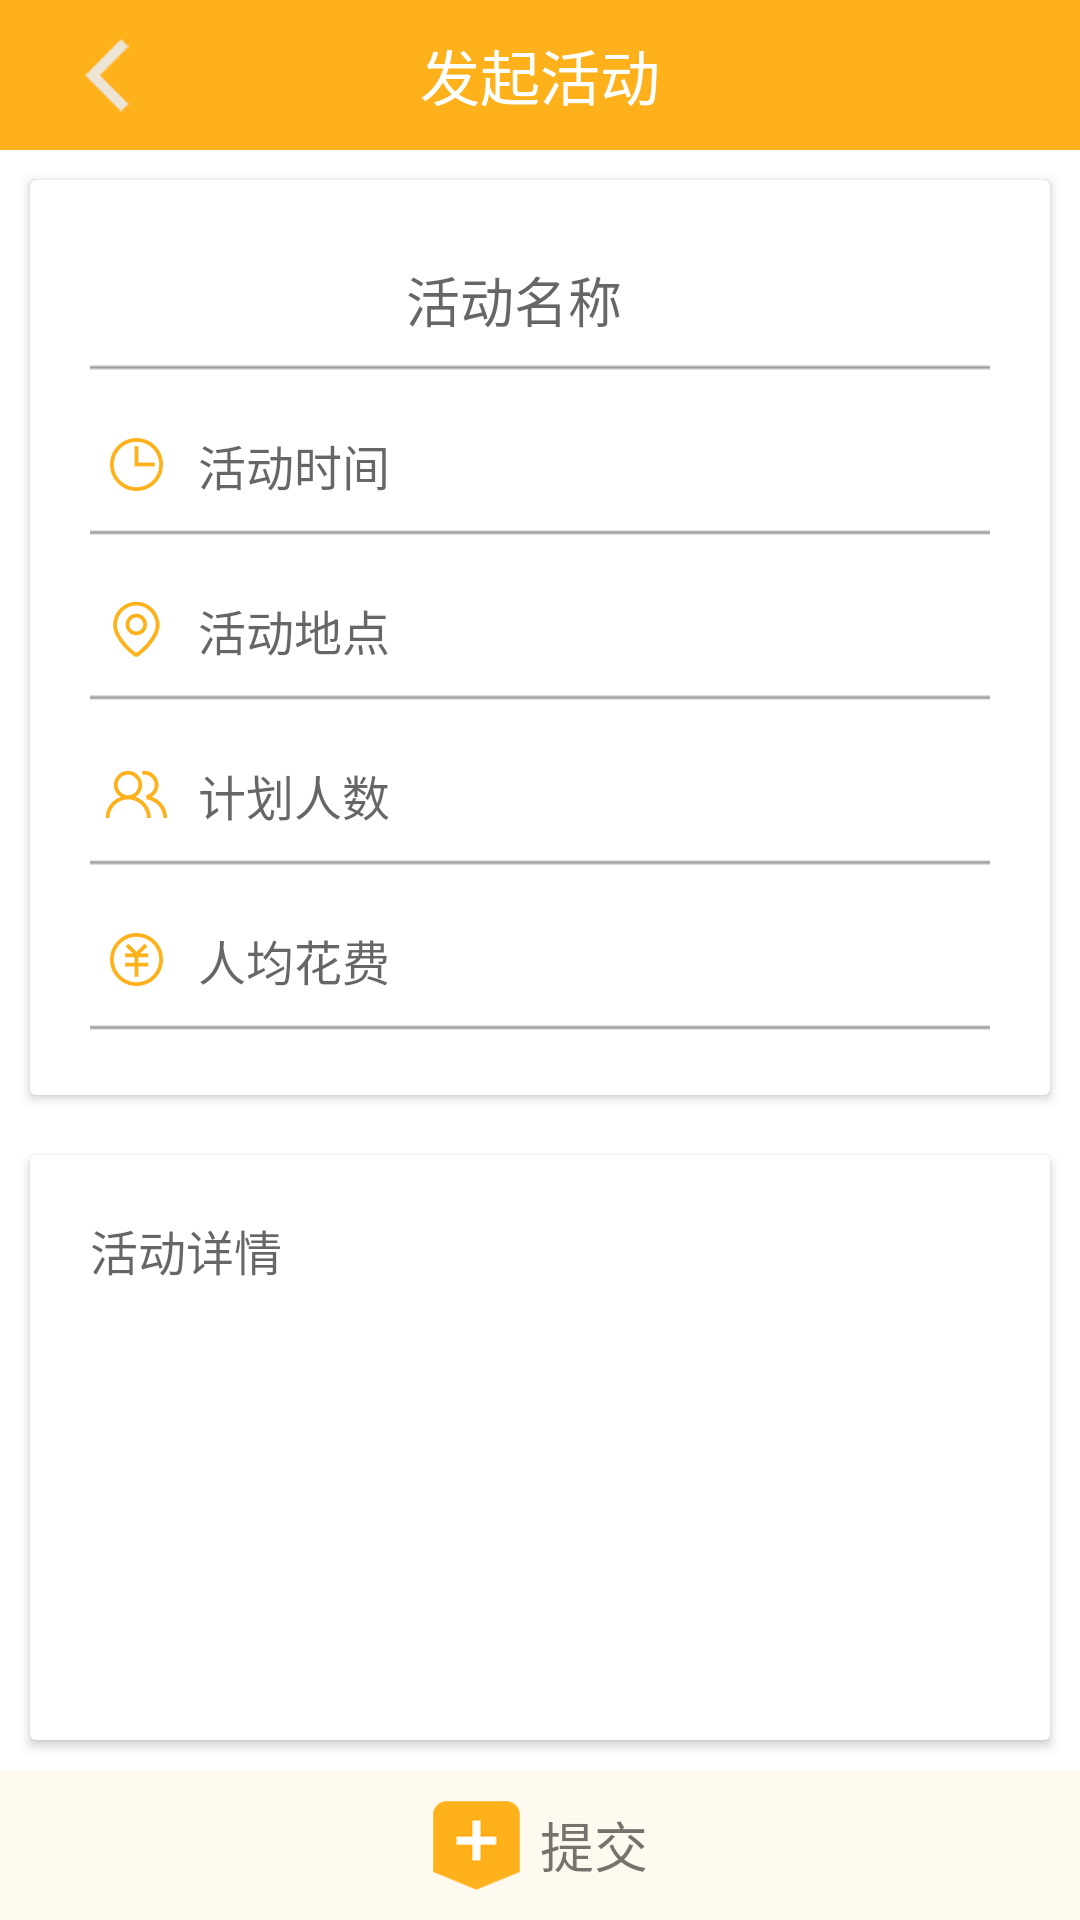

Write the Android layout XML for this screen, with the resource values it uses.
<!-- AndroidManifest.xml: activity theme activity -->
<!-- res/layout/activity_pub_activity.xml -->
<?xml version="1.0" encoding="utf-8"?>
<RelativeLayout xmlns:android="http://schemas.android.com/apk/res/android"
    xmlns:app="http://schemas.android.com/apk/res-auto"
    xmlns:tools="http://schemas.android.com/tools"
    android:layout_width="match_parent"
    android:layout_height="match_parent"
    tools:context="com.efan.notlonely_android.ui.publish.PubActivityActivity">

    <android.support.v7.widget.Toolbar
        android:id="@+id/toolbar"
        android:layout_width="match_parent"
        android:layout_height="@dimen/common_headerbar_height"
        android:background="@color/colorPrimary">

        <RelativeLayout
            android:layout_width="match_parent"
            android:layout_height="wrap_content">

            <ImageView
                android:id="@+id/iv_back"
                android:layout_centerVertical="true"
                android:paddingLeft="8dp"
                android:paddingRight="8dp"
                android:layout_width="wrap_content"
                android:layout_height="wrap_content"
                android:layout_marginLeft="20dp"
                android:gravity="left"
                android:src="@mipmap/ic_back" />

            <TextView
                android:layout_width="wrap_content"
                android:layout_height="wrap_content"
                android:layout_centerInParent="true"
                android:text="发起活动"
                android:textColor="@color/white"
                android:textSize="@dimen/text_max_20" />
        </RelativeLayout>
    </android.support.v7.widget.Toolbar>

    <android.support.v7.widget.CardView
        android:id="@+id/cardview_1"
        android:layout_width="match_parent"
        android:layout_height="wrap_content"
        android:layout_below="@id/toolbar"
        android:layout_margin="10dp"
        android:background="@color/common"
        app:cardCornerRadius="2dp">

        <LinearLayout
            android:layout_width="match_parent"
            android:layout_height="wrap_content"
            android:layout_marginTop="10dp"
            android:orientation="vertical">

            <EditText
                android:id="@+id/et_activity_name"
                style="@style/edittext_style"
                android:background="@drawable/bg_edittext_common"
                android:gravity="center"
                android:hint="活动名称"
                android:textSize="@dimen/text_big_18" />

            <EditText
                style="@style/edittext_style"
                android:id="@+id/et_activity_time"
                android:drawableLeft="@mipmap/ic_time"
                android:hint="活动时间"
                android:background="@drawable/bg_edittext_common"/>

            <EditText
                style="@style/edittext_style"
                android:id="@+id/et_activity_location"
                android:drawableLeft="@mipmap/ic_location"
                android:hint="活动地点"
                android:background="@drawable/bg_edittext_common"/>

            <EditText
                style="@style/edittext_style"
                android:id="@+id/et_activity_people"
                android:drawableLeft="@mipmap/ic_people"
                android:hint="计划人数"
                android:background="@drawable/bg_edittext_common"/>


            <EditText
                style="@style/edittext_style"
                android:id="@+id/et_activity_money"
                android:drawableLeft="@mipmap/ic_money"
                android:hint="人均花费"
                android:layout_marginBottom="20dp"
                android:background="@drawable/bg_edittext_common"/>

        </LinearLayout>
    </android.support.v7.widget.CardView>

    <LinearLayout
        android:id="@+id/bottombar"
        android:layout_width="match_parent"
        android:layout_height="@dimen/common_bottombar_height"
        android:layout_alignParentBottom="true"
        android:background="#10ffb11b"
        android:gravity="center">

        <ImageView
            android:layout_width="30dp"
            android:layout_height="30dp"
            android:layout_gravity="center_vertical"
            android:layout_marginRight="3dp"
            android:src="@mipmap/ic_raise_seleted" />

        <TextView
            android:layout_width="wrap_content"
            android:layout_height="wrap_content"
            android:layout_gravity="center_vertical"
            android:layout_marginLeft="3dp"
            android:text="提交"
            android:textSize="@dimen/text_big_18" />
    </LinearLayout>

    <android.support.v7.widget.CardView
        android:layout_width="match_parent"
        android:layout_height="match_parent"
        android:layout_above="@id/bottombar"
        android:layout_below="@id/cardview_1"
        android:layout_margin="10dp"
        android:background="@color/common">

        <EditText
            android:id="@+id/et_activity_content"
            android:layout_width="match_parent"
            android:layout_height="match_parent"
            android:layout_margin="20dp"
            android:background="@null"
            android:gravity="top"
            android:hint="活动详情"
            android:textCursorDrawable="@null"
            android:textSize="@dimen/text_mid_16" />
    </android.support.v7.widget.CardView>


</RelativeLayout>
<!-- resources referenced by this layout -->
<resources>
  <color name="colorPrimary">#ffb11b</color>
  <color name="common">#ffb11b</color>
  <color name="white">#ffffff</color>
  <dimen name="common_bottombar_height">50dp</dimen>
  <dimen name="common_headerbar_height">50dp</dimen>
  <dimen name="text_big_18">18sp</dimen>
  <dimen name="text_max_20">20sp</dimen>
  <dimen name="text_mid_16">16sp</dimen>
  <!-- drawable bg_edittext_common (drawable) -->
  <?xml version="1.0" encoding="utf-8"?>
  <selector xmlns:android="http://schemas.android.com/apk/res/android">
      <item android:state_enabled="true" android:state_focused="true" android:drawable="@drawable/edittext_common" />
      <item android:state_enabled="true" android:state_activated="true" android:drawable="@drawable/edittext_common" />
      <item android:state_enabled="true" android:drawable="@drawable/edittext_gray" />
      <item android:state_focused="true" android:drawable="@drawable/edittext_gray" />
      <item android:drawable="@drawable/edittext_gray" />
  </selector>
  <!-- mipmap ic_back: png bitmap (mipmap-hdpi, 1633 bytes) -->
  <!-- mipmap ic_location: png bitmap (mipmap-hdpi, 1739 bytes) -->
  <!-- mipmap ic_money: png bitmap (mipmap-hdpi, 1806 bytes) -->
  <!-- mipmap ic_people: png bitmap (mipmap-hdpi, 1663 bytes) -->
  <!-- mipmap ic_raise_seleted: png bitmap (mipmap-hdpi, 2037 bytes) -->
  <!-- mipmap ic_time: png bitmap (mipmap-hdpi, 1624 bytes) -->
  <style name="edittext_style">
          <item name="android:drawablePadding">10dp</item>
          <item name="android:paddingLeft">5dp</item>
          <item name="android:textCursorDrawable">@null</item>
          <item name="android:singleLine">true</item>
          <item name="android:textColor">@color/black</item>
          <item name="android:textSize">@dimen/text_mid_16</item>
          <item name="android:layout_width">match_parent</item>
          <item name="android:layout_height">50dp</item>
          <item name="android:layout_marginTop">5dp</item>
          <item name="android:layout_marginLeft">20dp</item>
          <item name="android:layout_marginRight">20dp</item>
      </style>
  <style name="activity" parent="AppTheme.Base">
          <item name="android:windowBackground">@color/white</item>
          <item name="android:screenOrientation">portrait</item>
      </style>
  <color name="black">#000000</color>
  <style name="AppTheme.Base" parent="Theme.AppCompat.Light.NoActionBar">
          <item name="colorPrimary">@color/colorPrimary</item>
          <item name="colorPrimaryDark">@color/common</item>
          <item name="android:windowBackground">@drawable/layout_splash</item>
          <item name="android:fitsSystemWindows">true</item>
          <item name="toolbarStyle">@style/ClubToolbar</item>
      </style>
  <!-- drawable layout_splash (drawable) -->
  <?xml version="1.0" encoding="utf-8"?>
  <layer-list xmlns:android="http://schemas.android.com/apk/res/android" android:opacity="opaque">
      
      <item android:drawable="@color/white"/>
      
      <item>
          <bitmap
              android:src="@mipmap/ic_launcher"
              android:gravity="center"/>
      </item>
  </layer-list>
  <style name="ClubToolbar" parent="Widget.AppCompat.Toolbar">
          <item name="contentInsetStart">0dp</item>
      </style>
</resources>
